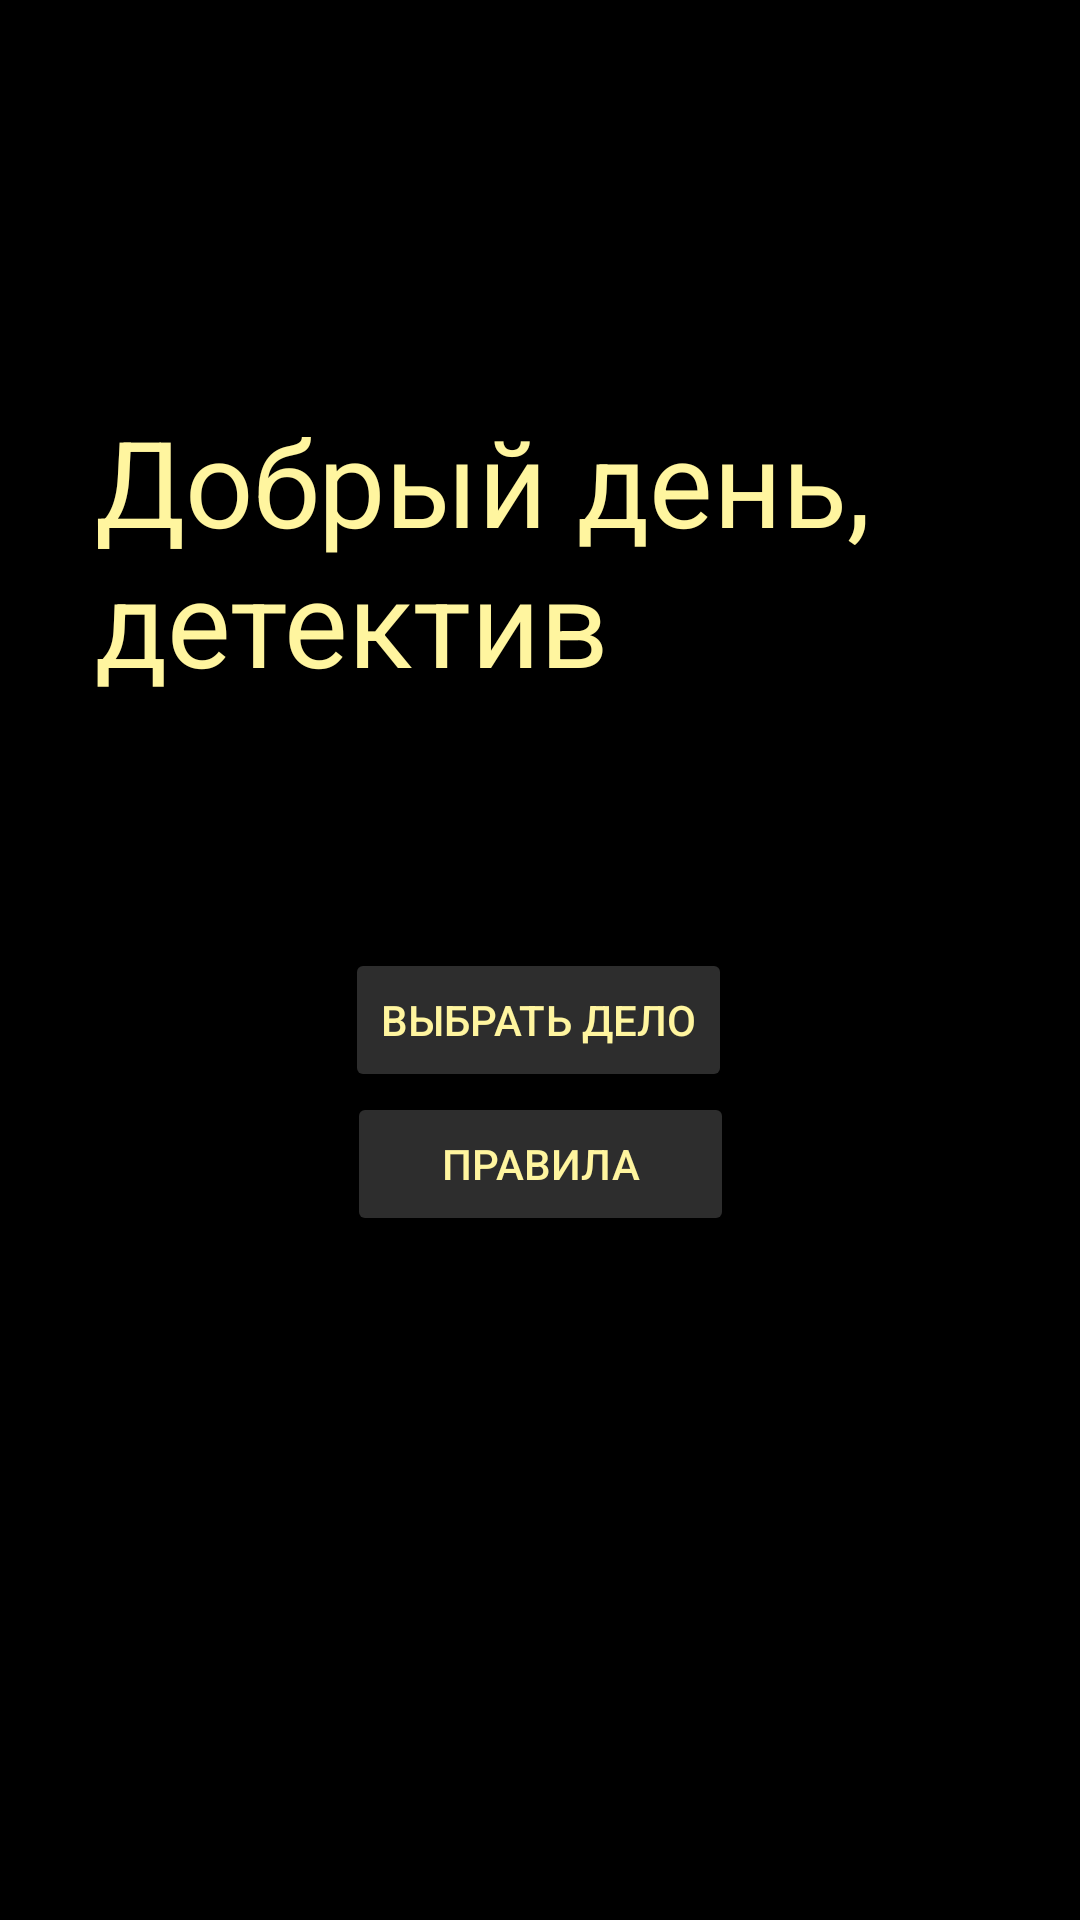

The Android layout XML behind this screen, and the referenced resources:
<!-- AndroidManifest.xml: application theme AppTheme -->
<!-- res/layout/activity_main.xml -->
<?xml version="1.0" encoding="utf-8"?>
<androidx.constraintlayout.widget.ConstraintLayout xmlns:android="http://schemas.android.com/apk/res/android"
    xmlns:app="http://schemas.android.com/apk/res-auto"
    xmlns:tools="http://schemas.android.com/tools"
    android:layout_width="match_parent"
    android:layout_height="match_parent"
    android:background="@color/colorBack"
    tools:context=".MainActivity">

    <Button
        android:id="@+id/rule"
        android:layout_width="129dp"
        android:layout_height="48dp"
        android:onClick="rules"
        android:text="Правила"
        style="@style/FaceButton"
        app:layout_constraintBottom_toBottomOf="parent"
        app:layout_constraintEnd_toEndOf="parent"
        app:layout_constraintStart_toStartOf="parent"
        app:layout_constraintTop_toBottomOf="@+id/button"
        app:layout_constraintVertical_bias="0.0" />

    <TextView
        android:id="@+id/textView"
        android:layout_width="297dp"
        android:layout_height="107dp"

        android:text="@string/app_name"
        android:textColor="@color/colorText"
        android:textSize="40sp"
        app:layout_constraintBottom_toBottomOf="parent"
        app:layout_constraintLeft_toLeftOf="parent"
        app:layout_constraintRight_toRightOf="parent"
        app:layout_constraintTop_toTopOf="parent"
        app:layout_constraintVertical_bias="0.251" />

    <Button
        android:id="@+id/button"
        android:layout_width="wrap_content"
        android:layout_height="wrap_content"
        android:onClick="start"
        android:text="Выбрать дело"
        style="@style/FaceButton"
        app:layout_constraintBottom_toBottomOf="parent"
        app:layout_constraintEnd_toEndOf="parent"
        app:layout_constraintHorizontal_bias="0.498"
        app:layout_constraintStart_toStartOf="parent"
        app:layout_constraintTop_toTopOf="parent"
        app:layout_constraintVertical_bias="0.534" />

</androidx.constraintlayout.widget.ConstraintLayout>
<!-- resources referenced by this layout -->
<resources>
  <color name="colorBack">#000000</color>
  <color name="colorText">#FFF59F</color>
  <string name="app_name">Добрый день, детектив</string>
  <style name="FaceButton" parent="@style/Widget.AppCompat.Button.Colored">
          <item name="colorControlHighlight">@color/colorBack</item>
          <item name="android:textColor">@color/colorText</item>
      </style>
  <style name="AppTheme" parent="Theme.AppCompat.Light.NoActionBar">
          
          <item name="colorPrimary">@color/colorPrimary</item>
          <item name="colorPrimaryDark">@color/colorPrimaryDark</item>
          <item name="colorAccent">@color/colorTextBack</item>
      </style>
  <color name="colorPrimary">#6200EE</color>
  <color name="colorPrimaryDark">#3700B3</color>
  <color name="colorTextBack">#DD353535</color>
</resources>
